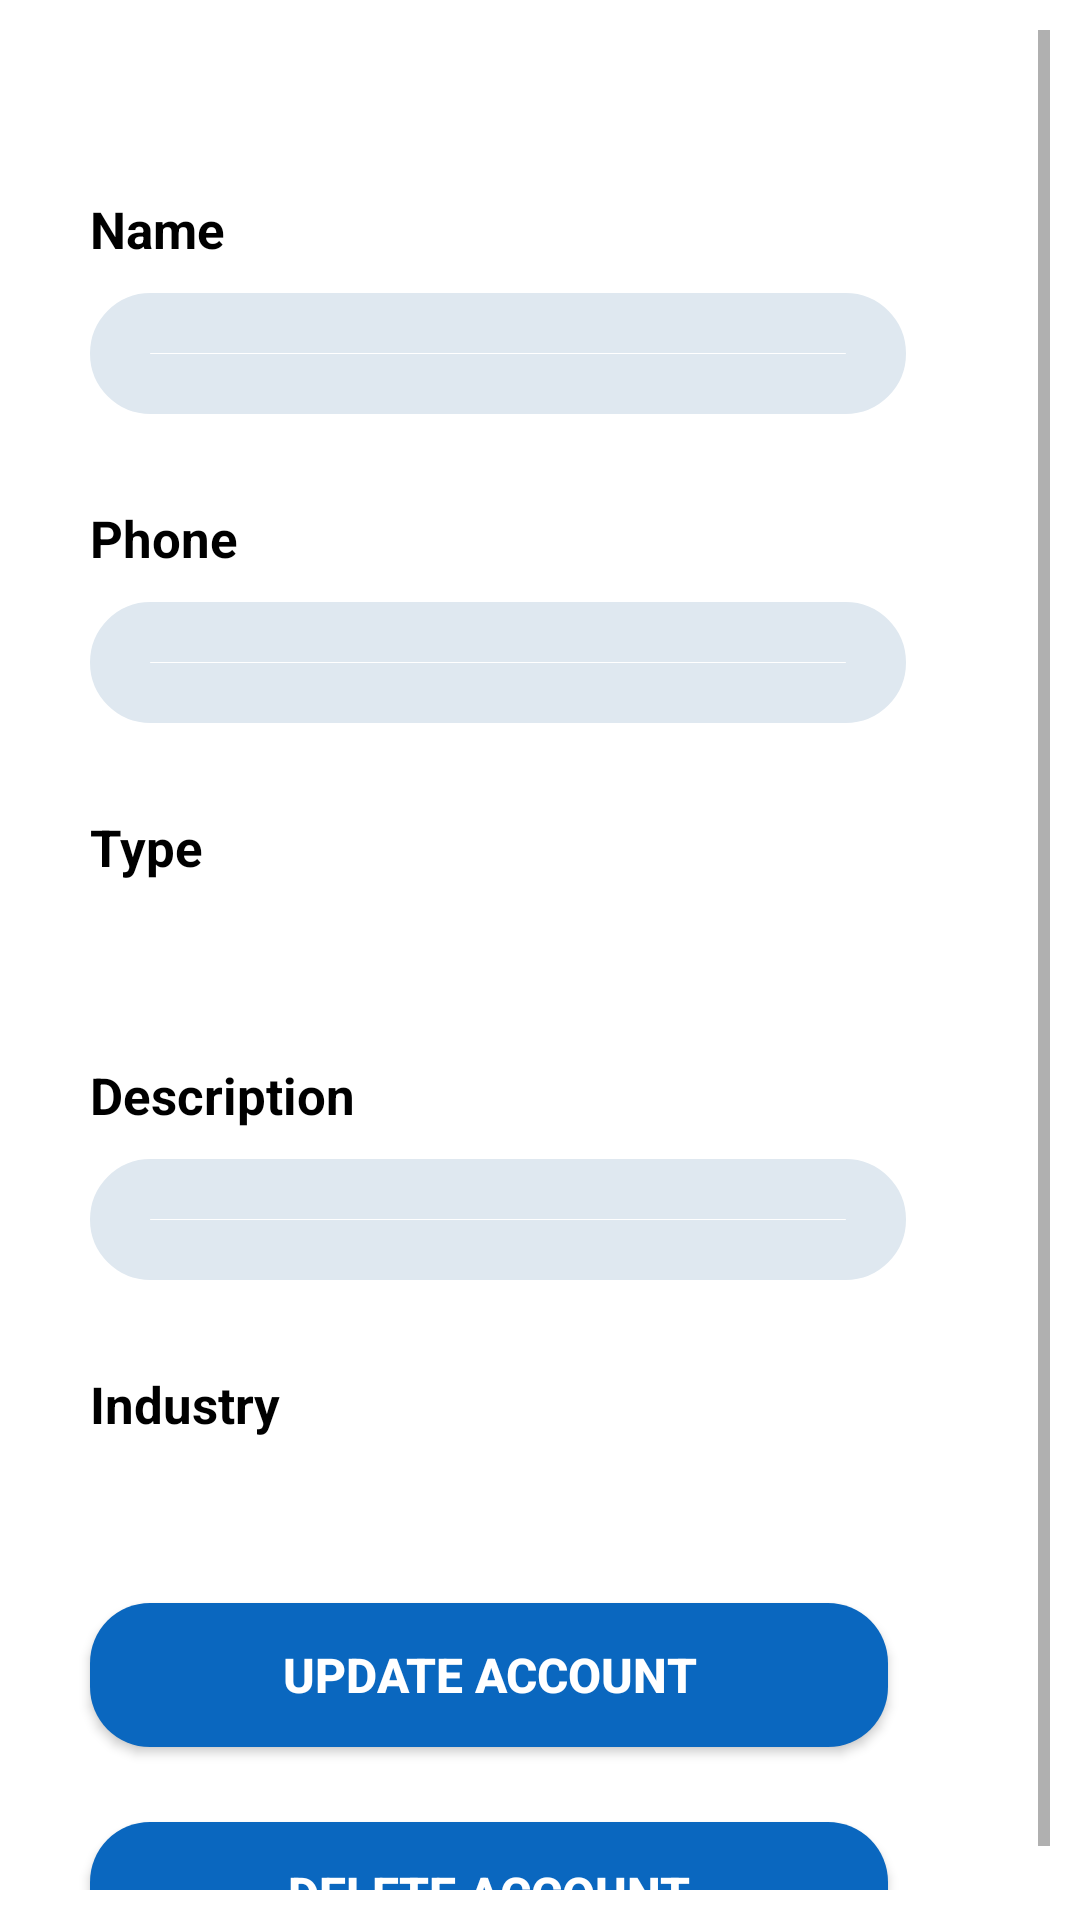

Reconstruct the res/layout file that produces this screen, plus the resources it refers to.
<!-- AndroidManifest.xml: application theme Theme.LeadManager -->
<!-- res/layout/account_update.xml -->
<?xml version="1.0" encoding="utf-8"?>
<ScrollView xmlns:app="http://schemas.android.com/apk/res-auto"
    android:layout_width="fill_parent"
    android:layout_height="wrap_content"
    android:orientation="vertical"
    android:padding="10dp"
    android:fillViewport="false"
    xmlns:android="http://schemas.android.com/apk/res/android" >
    <androidx.constraintlayout.widget.ConstraintLayout
        android:layout_width="match_parent"
        android:layout_height="match_parent">

        <TextView
            android:layout_width="wrap_content"
            android:layout_height="wrap_content"
            android:textColor="@color/black"
            android:text="Name"
            android:textSize="17dp"
            android:textStyle="bold"
            android:layout_marginTop="45dp"
            app:layout_constraintTop_toTopOf="parent"
            app:layout_constraintStart_toStartOf="parent"
            android:paddingLeft="20dp"
            android:paddingTop="10dp"
            android:id="@+id/name"
            />

        <EditText
            android:id="@+id/accname"
            android:layout_width="0dp"
            android:layout_height="wrap_content"
            app:layout_constraintWidth_percent=".8"
            app:layout_constraintVertical_bias=".3"
            app:layout_constraintHorizontal_bias=".5"
            android:background="@drawable/edittxt_bg"
            android:textSize="15dp"
            android:paddingLeft="20dp"
            android:paddingTop="10dp"
            android:paddingBottom="10dp"
            android:layout_marginTop="10dp"
            android:layout_marginLeft="20dp"
            app:layout_constraintTop_toBottomOf="@+id/name"
            app:layout_constraintStart_toStartOf="parent"/>

        <TextView
            android:layout_width="wrap_content"
            android:layout_height="wrap_content"
            android:textColor="@color/black"
            android:text="Phone"
            android:textSize="17dp"
            android:textStyle="bold"
            android:layout_marginTop="20dp"
            app:layout_constraintTop_toBottomOf="@+id/accname"
            app:layout_constraintStart_toStartOf="parent"
            android:paddingLeft="20dp"
            android:paddingTop="10dp"
            android:id="@+id/accphonetxt"
            />

        <EditText
            android:id="@+id/accphone"
            android:layout_width="0dp"
            android:layout_height="wrap_content"
            app:layout_constraintWidth_percent=".8"
            app:layout_constraintVertical_bias=".3"
            app:layout_constraintHorizontal_bias=".5"
            android:background="@drawable/edittxt_bg"
            android:textSize="15dp"
            android:inputType="phone"
            android:paddingLeft="20dp"
            android:paddingTop="10dp"
            android:paddingBottom="10dp"
            android:layout_marginTop="10dp"
            android:layout_marginLeft="20dp"
            app:layout_constraintTop_toBottomOf="@+id/accphonetxt"
            app:layout_constraintStart_toStartOf="parent"/>

        <TextView
            android:layout_width="wrap_content"
            android:layout_height="wrap_content"
            android:textColor="@color/black"
            android:text="Type"
            android:textSize="17dp"
            android:textStyle="bold"
            android:inputType="phone"
            android:layout_marginTop="20dp"
            app:layout_constraintTop_toBottomOf="@+id/accphone"
            app:layout_constraintStart_toStartOf="parent"
            android:paddingLeft="20dp"
            android:paddingTop="10dp"
            android:id="@+id/typetxt"
            />

        <Spinner
            android:id="@+id/acctype"
            android:layout_width="0dp"
            android:layout_height="wrap_content"
            app:layout_constraintWidth_percent=".8"
            app:layout_constraintVertical_bias=".3"
            app:layout_constraintHorizontal_bias=".5"
            android:textSize="15dp"
            android:textStyle="bold"
            android:background="@drawable/edittxt_bg"
            android:paddingLeft="20dp"
            android:paddingTop="10dp"
            android:paddingBottom="10dp"
            android:layout_marginTop="10dp"
            android:layout_marginLeft="20dp"
            app:layout_constraintTop_toBottomOf="@+id/typetxt"
            app:layout_constraintStart_toStartOf="parent"/>

        <TextView
            android:layout_width="wrap_content"
            android:layout_height="wrap_content"
            android:textColor="@color/black"
            android:text="Description"
            android:textSize="17dp"
            android:textStyle="bold"
            android:layout_marginTop="20dp"
            app:layout_constraintTop_toBottomOf="@+id/acctype"
            app:layout_constraintStart_toStartOf="parent"
            android:paddingLeft="20dp"
            android:paddingTop="10dp"
            android:id="@+id/desctxt"
            />

        <EditText
            android:id="@+id/accdesc"
            android:layout_width="0dp"
            android:layout_height="wrap_content"
            app:layout_constraintWidth_percent=".8"
            app:layout_constraintVertical_bias=".3"
            app:layout_constraintHorizontal_bias=".5"
            android:background="@drawable/edittxt_bg"
            android:textSize="15dp"
            android:paddingLeft="20dp"
            android:paddingTop="10dp"
            android:paddingBottom="10dp"
            android:layout_marginTop="10dp"
            android:layout_marginLeft="20dp"
            app:layout_constraintTop_toBottomOf="@+id/desctxt"
            app:layout_constraintStart_toStartOf="parent"/>

        <TextView
            android:layout_width="wrap_content"
            android:layout_height="wrap_content"
            android:textColor="@color/black"
            android:text="Industry"
            android:textSize="17dp"
            android:textStyle="bold"
            android:layout_marginTop="20dp"
            app:layout_constraintTop_toBottomOf="@+id/accdesc"
            app:layout_constraintStart_toStartOf="parent"
            android:paddingLeft="20dp"
            android:paddingTop="10dp"
            android:id="@+id/industrytxt"
            />

        <Spinner
            android:id="@+id/accindustry"
            android:layout_width="0dp"
            android:layout_height="wrap_content"
            app:layout_constraintWidth_percent=".8"
            app:layout_constraintVertical_bias=".3"
            app:layout_constraintHorizontal_bias=".5"
            android:textSize="15dp"
            android:textStyle="bold"
            android:background="@drawable/edittxt_bg"
            android:paddingLeft="20dp"
            android:paddingTop="10dp"
            android:paddingBottom="10dp"
            android:layout_marginTop="10dp"
            android:layout_marginLeft="20dp"
            app:layout_constraintTop_toBottomOf="@+id/industrytxt"
            app:layout_constraintStart_toStartOf="parent"/>

        <Button
            app:layout_constraintTop_toBottomOf="@+id/accindustry"
            android:id="@+id/accupdate"
            android:layout_width="match_parent"
            android:layout_height="wrap_content"
            android:background="@drawable/botton_bg"
            android:layout_marginRight="54dp"
            android:layout_marginTop="25dp"
            android:layout_marginLeft="20dp"
            android:text="Update Account"
            android:textColor="@color/white"
            android:textSize="16sp"
            android:textStyle="bold"
            app:layout_constraintVertical_bias=".7"
            app:layout_constraintWidth_percent=".8"
            />

        <Button
            app:layout_constraintTop_toBottomOf="@+id/accupdate"
            android:id="@+id/accdelete"
            android:layout_width="match_parent"
            android:layout_height="wrap_content"
            android:background="@drawable/botton_bg"
            android:layout_marginRight="54dp"
            android:layout_marginTop="25dp"
            android:layout_marginLeft="20dp"
            android:text="Delete Account"
            android:textColor="@color/white"
            android:textSize="16sp"
            android:textStyle="bold"
            app:layout_constraintVertical_bias=".7"
            app:layout_constraintWidth_percent=".8"
            />

    </androidx.constraintlayout.widget.ConstraintLayout>
</ScrollView>
<!-- resources referenced by this layout -->
<resources>
  <!-- drawable botton_bg (drawable) -->
  <?xml version="1.0" encoding="utf-8"?>
  <shape xmlns:android="http://schemas.android.com/apk/res/android">
  
      <corners android:radius="20dp"/>
      <solid android:color="#0a67bf"/>
  </shape>
  <!-- drawable edittxt_bg (drawable) -->
  <?xml version="1.0" encoding="utf-8"?>
  <shape xmlns:android="http://schemas.android.com/apk/res/android">
  
      <corners android:radius="20dp"/>
      <stroke android:width="20dp"
          android:color="#dfe8f0"/>
  </shape>
  <style name="Theme.LeadManager" parent="Theme.MaterialComponents.DayNight.DarkActionBar">
          
          <item name="colorPrimary">@color/purple_500</item>
          <item name="colorPrimaryVariant">@color/purple_700</item>
          <item name="colorOnPrimary">@color/white</item>
          
          <item name="colorSecondary">@color/teal_200</item>
          <item name="colorSecondaryVariant">@color/teal_700</item>
          <item name="colorOnSecondary">@color/black</item>
          
          <item name="android:statusBarColor" tools:targetApi="l">?attr/colorPrimaryVariant</item>
          
      </style>
  <!-- not gathered from this repository: default colours our renderer supplied (Android Studio template values) -->
  <color name="purple_500">#FF6200EE</color>
  <color name="purple_700">#FF3700B3</color>
  <color name="teal_200">#FF03DAC5</color>
  <color name="teal_700">#FF018786</color>
  <color name="black">#FF000000</color>
  <color name="white">#FFFFFFFF</color>
</resources>
